Run: headless pygame with SDL's dummy video driver; simulated clock (each Clock.tick advances the game by its frame time, no real sleeping); random seed 0; keys injected as events and as key.get_pressed() state; mouse plan: one left click at the window centre at the start of phase 2, then a move to the lower-right quarter at the start of phase 3.
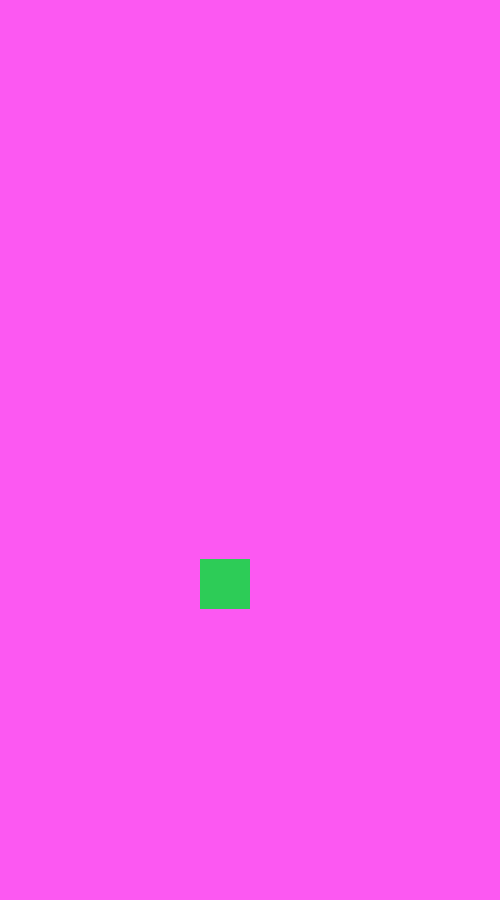
Frame 1 of 4 · flips 1–60 · no input
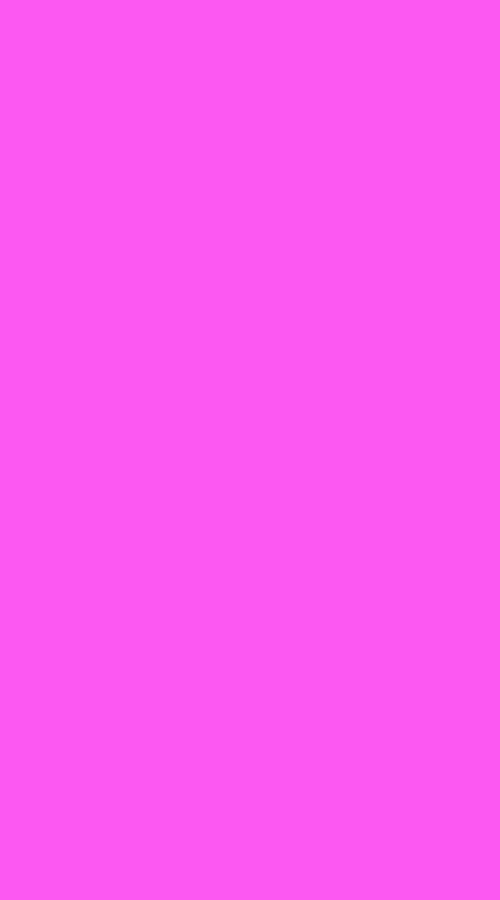
Frame 2 of 4 · flips 61–180 · clicked the window centre · tapped SPACE, RETURN · held RIGHT (→), D
Frame 3 of 4 · flips 181–300 · moved the mouse to the lower-right quarter · held DOWN (↓), S · screen unchanged from frame 2, image omitted
Frame 4 of 4 · flips 301–420 · held LEFT (←), A, UP (↑), W · screen unchanged from frame 3, image omitted

The pygame program that drew these frames:

import  pygame
import sys
from pygame.locals import *

def jump(): # method 2
    global jump_height, is_pressed, velocity

    if pygame.mouse.get_pressed() == (1,0,0) and not is_pressed:
        #rect1.y -= jump_height
        velocity = jump_height
        is_pressed = True
    
    if pygame.mouse.get_pressed()[0] == 0:
        is_pressed = False


def fall_down():
    global velocity
    velocity += 1
    if velocity > 8: velocity = 8
    rect1.y += velocity
    pygame.draw.rect(screen, (45, 204, 87), rect1)

    
pygame.init()

clock = pygame.time.Clock()

WIDTH = 500
HEIGHT = 900
velocity = 1
jump_height = -10
is_pressed = False

rect1 = pygame.Rect(200, 100, 50, 50)
screen = pygame.display.set_mode((WIDTH, HEIGHT))


while True:

    for event in pygame.event.get():
        if event.type == QUIT:
            pygame.quit()
            sys.exit()

    screen.fill((252, 88, 242), rect=None, special_flags=0)
    
    fall_down()
    jump()

    pygame.display.update()
    clock.tick(60)
